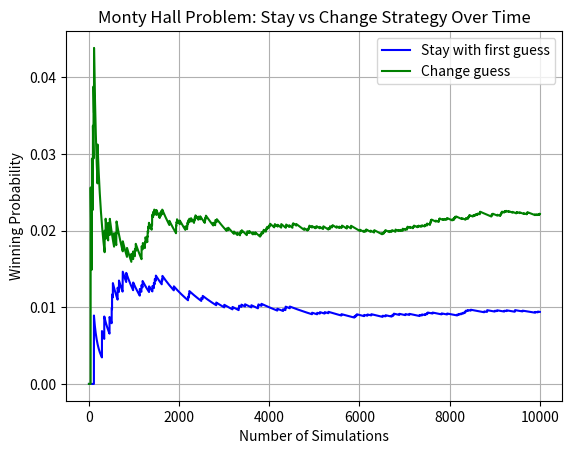

Source code (Python):
import matplotlib.pyplot as plt
import numpy as np

def simulate_doors(no_doors, no_revealed, no_simulations):
    stay_win = 0 
    change_win = 0
    
    stay_win_probs = []
    change_win_probs = []
    
    for sim in range(1, no_simulations + 1):
        car = np.random.choice([i for i in range(1, no_doors + 1)]) 
        first_guess = np.random.choice([i for i in range(1, no_doors + 1)])  
        
        stay_win += (car == first_guess)
        
        revealed = np.random.choice([i for i in range(1, no_doors + 1) if i != car and i != first_guess], no_revealed, replace=False)
        
        second_guess = np.random.choice([door for door in range(1, no_doors + 1) if door not in revealed and door != first_guess])

        change_win += (car == second_guess)
    
        stay_win_prob = stay_win / sim
        change_win_prob = change_win / sim
        
        stay_win_probs.append(stay_win_prob)
        change_win_probs.append(change_win_prob)
    
    return stay_win_probs, change_win_probs


no_doors = 100
no_revealed = 50
no_simulations = 10000

stay_win_probs, change_win_probs = simulate_doors(no_doors, no_revealed, no_simulations)

plt.plot(range(1, no_simulations + 1), stay_win_probs, label='Stay with first guess', color='blue')
plt.plot(range(1, no_simulations + 1), change_win_probs, label='Change guess', color='green')
plt.xlabel('Number of Simulations')
plt.ylabel('Winning Probability')
plt.title('Monty Hall Problem: Stay vs Change Strategy Over Time')
plt.legend()
plt.grid(True)
plt.show()
